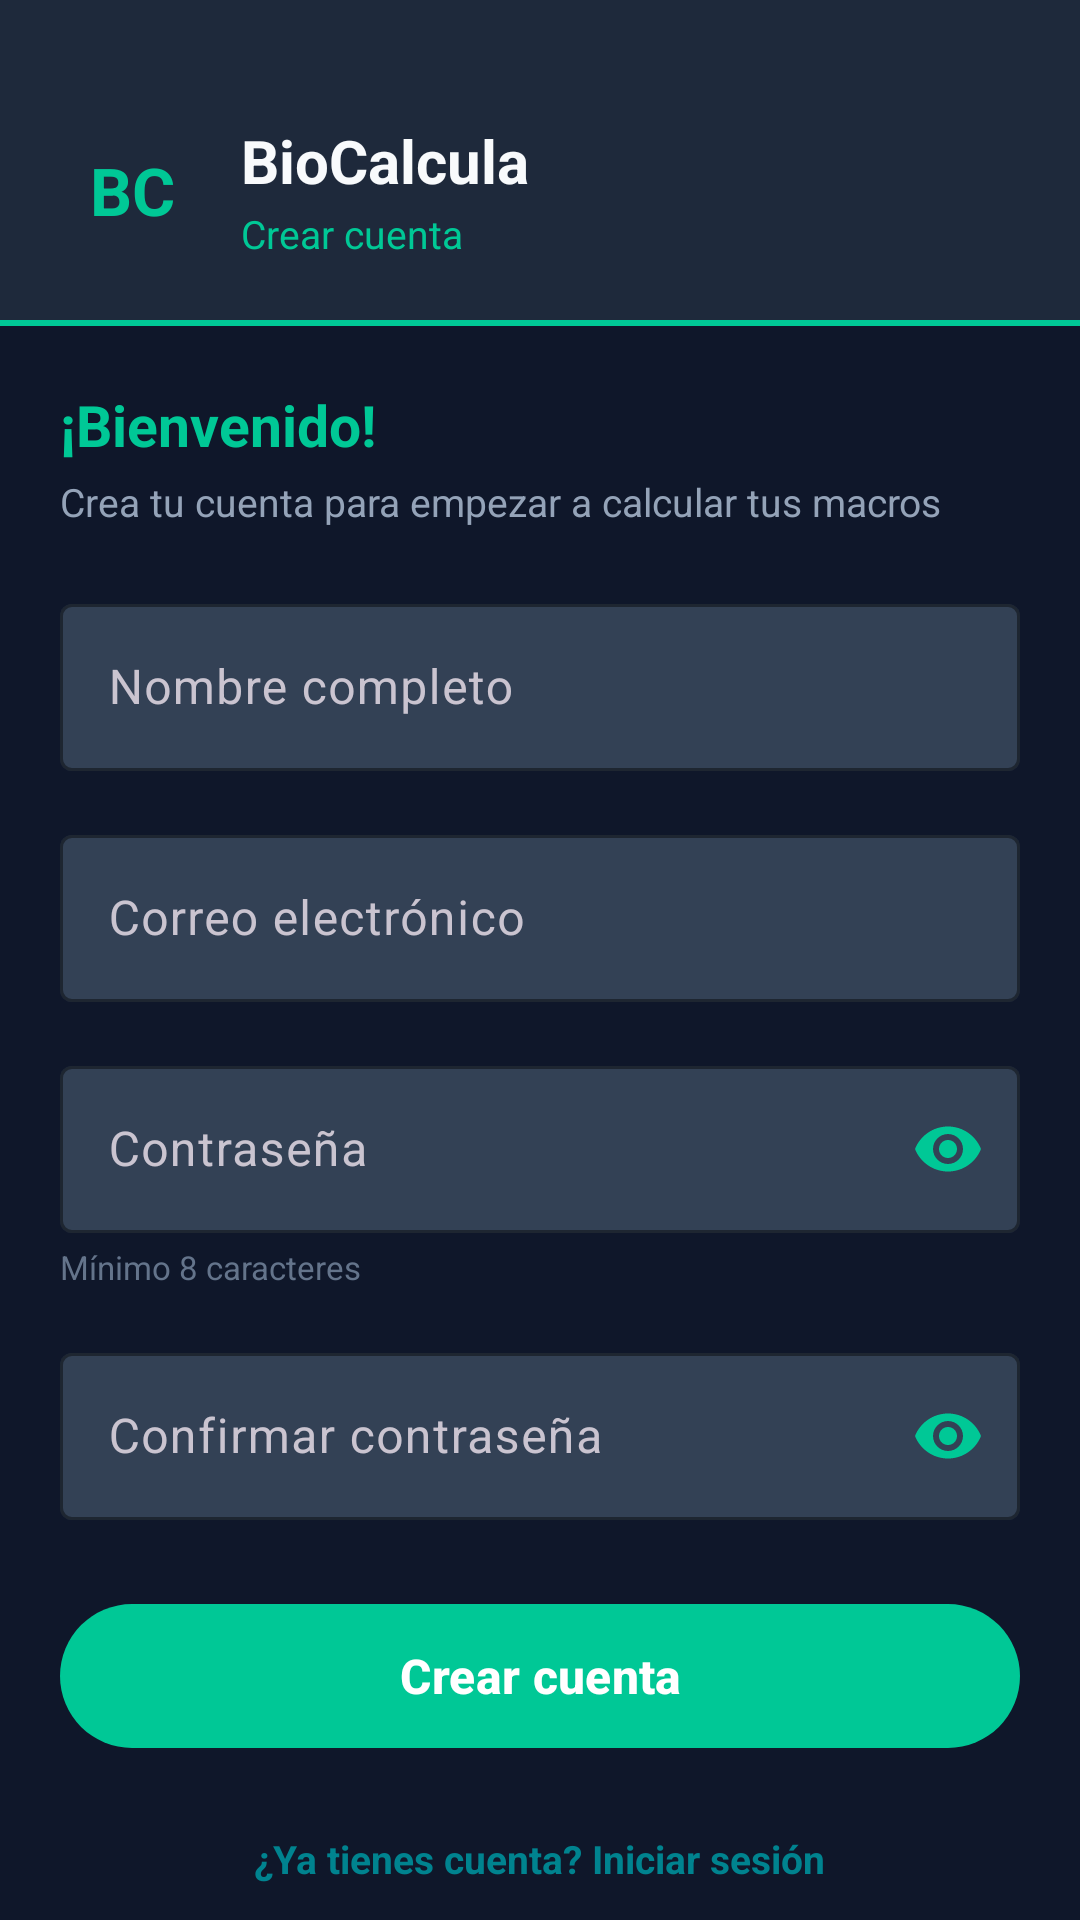

The Android layout XML behind this screen, and the referenced resources:
<!-- AndroidManifest.xml: application theme Theme.BioCalcula -->
<!-- res/layout/activity_register.xml -->
<?xml version="1.0" encoding="utf-8"?>
<androidx.constraintlayout.widget.ConstraintLayout xmlns:android="http://schemas.android.com/apk/res/android"
    xmlns:app="http://schemas.android.com/apk/res-auto"
    xmlns:tools="http://schemas.android.com/tools"
    android:layout_width="match_parent"
    android:layout_height="match_parent"
    android:background="@color/color_background"
    tools:context=".RegisterActivity">

    
    <LinearLayout
        android:id="@+id/topBar"
        android:layout_width="0dp"
        android:layout_height="wrap_content"
        android:background="@color/color_surface"
        android:orientation="vertical"
        android:paddingHorizontal="20dp"
        android:paddingTop="40dp"
        android:paddingBottom="20dp"
        app:layout_constraintEnd_toEndOf="parent"
        app:layout_constraintStart_toStartOf="parent"
        app:layout_constraintTop_toTopOf="parent">

        <LinearLayout
            android:layout_width="match_parent"
            android:layout_height="wrap_content"
            android:orientation="horizontal"
            android:gravity="center_vertical">

            <TextView
                android:layout_width="wrap_content"
                android:layout_height="wrap_content"
                android:text="BC"
                android:textColor="@color/color_primary"
                android:textSize="22sp"
                android:textStyle="bold"
                android:background="@drawable/bg_avatar"
                android:gravity="center"
                android:paddingHorizontal="10dp"
                android:paddingVertical="4dp" />

            <LinearLayout
                android:layout_width="0dp"
                android:layout_height="wrap_content"
                android:layout_weight="1"
                android:orientation="vertical"
                android:layout_marginStart="12dp">

                <TextView
                    android:layout_width="wrap_content"
                    android:layout_height="wrap_content"
                    android:text="BioCalcula"
                    android:textColor="@color/color_text_primary"
                    android:textSize="20sp"
                    android:textStyle="bold" />

                <TextView
                    android:layout_width="wrap_content"
                    android:layout_height="wrap_content"
                    android:layout_marginTop="2dp"
                    android:text="Crear cuenta"
                    android:textColor="@color/color_primary"
                    android:textSize="13sp" />
            </LinearLayout>
        </LinearLayout>

    </LinearLayout>

    
    <View
        android:id="@+id/divider"
        android:layout_width="0dp"
        android:layout_height="2dp"
        android:background="@color/color_primary"
        app:layout_constraintTop_toBottomOf="@id/topBar"
        app:layout_constraintStart_toStartOf="parent"
        app:layout_constraintEnd_toEndOf="parent" />

    <androidx.core.widget.NestedScrollView
        android:layout_width="0dp"
        android:layout_height="0dp"
        app:layout_constraintTop_toBottomOf="@id/divider"
        app:layout_constraintBottom_toBottomOf="parent"
        app:layout_constraintStart_toStartOf="parent"
        app:layout_constraintEnd_toEndOf="parent">

        <LinearLayout
            android:layout_width="match_parent"
            android:layout_height="wrap_content"
            android:orientation="vertical"
            android:padding="20dp">

            <TextView
                android:layout_width="wrap_content"
                android:layout_height="wrap_content"
                android:text="¡Bienvenido!"
                android:textColor="@color/color_primary"
                android:textSize="19sp"
                android:textStyle="bold" />

            <TextView
                android:layout_width="wrap_content"
                android:layout_height="wrap_content"
                android:layout_marginTop="4dp"
                android:layout_marginBottom="20dp"
                android:text="Crea tu cuenta para empezar a calcular tus macros"
                android:textColor="@color/color_text_secondary"
                android:textSize="13sp" />

            
            <com.google.android.material.textfield.TextInputLayout
                style="@style/Widget.Material3.TextInputLayout.OutlinedBox"
                android:layout_width="match_parent"
                android:layout_height="wrap_content"
                android:hint="Nombre completo"
                app:boxStrokeColor="@color/color_primary"
                app:hintTextColor="@color/color_primary"
                app:boxBackgroundColor="@color/color_surface_variant">

                <com.google.android.material.textfield.TextInputEditText
                    android:id="@+id/etFullName"
                    android:layout_width="match_parent"
                    android:layout_height="wrap_content"
                    android:inputType="textPersonName"
                    android:textColor="@color/color_text_primary" />

            </com.google.android.material.textfield.TextInputLayout>

            
            <com.google.android.material.textfield.TextInputLayout
                style="@style/Widget.Material3.TextInputLayout.OutlinedBox"
                android:layout_width="match_parent"
                android:layout_height="wrap_content"
                android:layout_marginTop="16dp"
                android:hint="Correo electrónico"
                app:boxStrokeColor="@color/color_primary"
                app:hintTextColor="@color/color_primary"
                app:boxBackgroundColor="@color/color_surface_variant">

                <com.google.android.material.textfield.TextInputEditText
                    android:id="@+id/etEmail"
                    android:layout_width="match_parent"
                    android:layout_height="wrap_content"
                    android:inputType="textEmailAddress"
                    android:textColor="@color/color_text_primary" />

            </com.google.android.material.textfield.TextInputLayout>

            
            <com.google.android.material.textfield.TextInputLayout
                style="@style/Widget.Material3.TextInputLayout.OutlinedBox"
                android:layout_width="match_parent"
                android:layout_height="wrap_content"
                android:layout_marginTop="16dp"
                android:hint="Contraseña"
                app:boxStrokeColor="@color/color_primary"
                app:endIconMode="password_toggle"
                app:endIconTint="@color/color_primary"
                app:hintTextColor="@color/color_primary"
                app:boxBackgroundColor="@color/color_surface_variant">

                <com.google.android.material.textfield.TextInputEditText
                    android:id="@+id/etPassword"
                    android:layout_width="match_parent"
                    android:layout_height="wrap_content"
                    android:inputType="textPassword"
                    android:textColor="@color/color_text_primary" />

            </com.google.android.material.textfield.TextInputLayout>

            <TextView
                android:layout_width="wrap_content"
                android:layout_height="wrap_content"
                android:layout_marginTop="4dp"
                android:text="Mínimo 8 caracteres"
                android:textColor="@color/color_text_tertiary"
                android:textSize="11sp" />

            
            <com.google.android.material.textfield.TextInputLayout
                style="@style/Widget.Material3.TextInputLayout.OutlinedBox"
                android:layout_width="match_parent"
                android:layout_height="wrap_content"
                android:layout_marginTop="16dp"
                android:hint="Confirmar contraseña"
                app:boxStrokeColor="@color/color_primary"
                app:endIconMode="password_toggle"
                app:endIconTint="@color/color_primary"
                app:hintTextColor="@color/color_primary"
                app:boxBackgroundColor="@color/color_surface_variant">

                <com.google.android.material.textfield.TextInputEditText
                    android:id="@+id/etConfirmPassword"
                    android:layout_width="match_parent"
                    android:layout_height="wrap_content"
                    android:inputType="textPassword"
                    android:textColor="@color/color_text_primary" />

            </com.google.android.material.textfield.TextInputLayout>

            
            <com.google.android.material.button.MaterialButton
                android:id="@+id/btnCreateAccount"
                android:layout_width="match_parent"
                android:layout_height="56dp"
                android:layout_marginTop="24dp"
                app:backgroundTint="@color/color_primary"
                android:text="Crear cuenta"
                android:textAllCaps="false"
                android:textColor="@color/white"
                android:textSize="16sp"
                android:textStyle="bold"
                app:cornerRadius="28dp" />

            
            <TextView
                android:id="@+id/tvGoToLogin"
                android:layout_width="wrap_content"
                android:layout_height="wrap_content"
                android:layout_gravity="center"
                android:layout_marginTop="16dp"
                android:padding="8dp"
                android:text="¿Ya tienes cuenta? Iniciar sesión"
                android:textColor="@color/color_teal"
                android:textSize="13sp"
                android:textStyle="bold" />

            
            <TextView
                android:layout_width="match_parent"
                android:layout_height="wrap_content"
                android:layout_marginTop="12dp"
                android:gravity="center"
                android:text="Al registrarte aceptas nuestros Términos de uso y Política de privacidad"
                android:textColor="@color/color_text_tertiary"
                android:textSize="11sp"
                android:lineSpacingExtra="2dp" />

        </LinearLayout>

    </androidx.core.widget.NestedScrollView>

</androidx.constraintlayout.widget.ConstraintLayout>
<!-- resources referenced by this layout -->
<resources>
  <color name="color_background">#0F172A</color>
  <color name="color_primary">#00C896</color>
  <color name="color_surface">#1E293B</color>
  <color name="color_surface_variant">#334155</color>
  <color name="color_teal">#00838F</color>
  <color name="color_text_primary">#F8FAFC</color>
  <color name="color_text_secondary">#94A3B8</color>
  <color name="color_text_tertiary">#64748B</color>
  <color name="white">#FFFFFFFF</color>
  <style name="Theme.BioCalcula" parent="Base.Theme.BioCalcula" />
  <style name="Base.Theme.BioCalcula" parent="Theme.Material3.Dark.NoActionBar">
          
          <item name="colorPrimary">@color/color_primary</item>
          <item name="colorOnPrimary">@color/color_on_primary</item>
          <item name="colorPrimaryContainer">@color/color_green_dark</item>
          <item name="colorOnPrimaryContainer">@color/color_green_light</item>
  
          
          <item name="colorSecondary">@color/color_teal</item>
          <item name="colorOnSecondary">@color/white</item>
          <item name="colorSecondaryContainer">#2000C896</item>
  
          
          <item name="colorTertiary">@color/color_proteina</item>
  
          
          <item name="android:colorBackground">@color/color_background</item>
          <item name="colorSurface">@color/color_surface</item>
          <item name="colorSurfaceVariant">@color/color_surface_variant</item>
          <item name="colorOutline">@color/color_outline</item>
  
          
          <item name="android:textColorPrimary">@color/color_text_primary</item>
          <item name="android:textColorSecondary">@color/color_text_secondary</item>
          <item name="android:windowBackground">@color/color_background</item>
  
          
          <item name="android:statusBarColor">@color/color_background</item>
          <item name="android:navigationBarColor">@color/color_surface</item>
      </style>
  <color name="color_on_primary">#FFFFFF</color>
  <color name="color_green_dark">#2E7D32</color>
  <color name="color_green_light">#C8E6C9</color>
  <color name="color_proteina">#FF6B6B</color>
  <color name="color_outline">#475569</color>
</resources>
